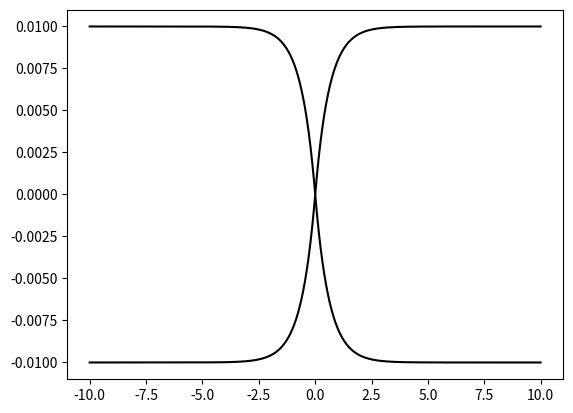

The matplotlib source for this figure:
# -*- coding: utf-8 -*-
"""
Created on Tue Oct 17 19:15:18 2017

@author: zongzi
"""
import numpy as np
import matplotlib.pyplot as plt

class pot():

    def v11g(a):
        b = 0.01 * (1 - np.exp(- 1.6 * a))
        return b

    def v11l(a):
        b = -0.01 * (1 - np.exp(1.6 * a))
        return b

    def v22g(a):
        b = -pot.v11g(a)
        return b

    def v22l(a):
        b = -pot.v11l(a)
        return b

x1 = np.arange(-10, 0, 0.01)
x2 = np.arange(0, 10, 0.01)

y2 = pot.v11g(x2)
z2 = pot.v22g(x2)

y1 = pot.v11l(x1)
z1 = pot.v22l(x1)

plt.plot(x2, y2, 'black')
plt.plot(x2, z2, 'black')
plt.plot(x1, y1, 'black')
plt.plot(x1, z1, 'black')
plt.show()
